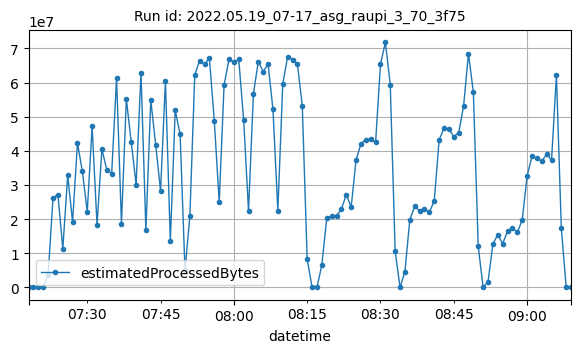

Values plotted in this chart, from the file beside it:
datetime, estimatedProcessedBytes
2022-05-19T07:18:00Z, 1374
2022-05-19T07:19:00Z, 2842
2022-05-19T07:20:00Z, 8668
2022-05-19T07:21:00Z, 3055
2022-05-19T07:22:00Z, 3739136
2022-05-19T07:23:00Z, 26332624
2022-05-19T07:24:00Z, 27176909
2022-05-19T07:25:00Z, 11378358
2022-05-19T07:26:00Z, 32790585
2022-05-19T07:27:00Z, 19187660
2022-05-19T07:28:00Z, 42284846
2022-05-19T07:29:00Z, 33986118
2022-05-19T07:30:00Z, 22186966
2022-05-19T07:31:00Z, 47146911
2022-05-19T07:32:00Z, 18353874
2022-05-19T07:33:00Z, 40447065
2022-05-19T07:34:00Z, 34476626
2022-05-19T07:35:00Z, 33334038
2022-05-19T07:36:00Z, 61303981
2022-05-19T07:37:00Z, 18630233
2022-05-19T07:38:00Z, 55207573
2022-05-19T07:39:00Z, 42547064
2022-05-19T07:40:00Z, 30120077
2022-05-19T07:41:00Z, 62887633
2022-05-19T07:42:00Z, 16708922
2022-05-19T07:43:00Z, 54866020
2022-05-19T07:44:00Z, 41830414
2022-05-19T07:45:00Z, 28343341
2022-05-19T07:46:00Z, 60457210
2022-05-19T07:47:00Z, 13489469
2022-05-19T07:48:00Z, 51823142
2022-05-19T07:49:00Z, 44915177
2022-05-19T07:50:00Z, 5042175
2022-05-19T07:51:00Z, 20918267
2022-05-19T07:52:00Z, 62256850
2022-05-19T07:53:00Z, 66437469
2022-05-19T07:54:00Z, 65331376
2022-05-19T07:55:00Z, 67110067
2022-05-19T07:56:00Z, 48671783
2022-05-19T07:57:00Z, 25098921
2022-05-19T07:58:00Z, 59309908
2022-05-19T07:59:00Z, 66756738
2022-05-19T08:00:00Z, 65992159
2022-05-19T08:01:00Z, 66774905
2022-05-19T08:02:00Z, 49151953
2022-05-19T08:03:00Z, 22463299
2022-05-19T08:04:00Z, 56729843
2022-05-19T08:05:00Z, 66157381
2022-05-19T08:06:00Z, 63185304
2022-05-19T08:07:00Z, 65449295
2022-05-19T08:08:00Z, 52119699
2022-05-19T08:09:00Z, 22512593
2022-05-19T08:10:00Z, 59508289
2022-05-19T08:11:00Z, 67598177
2022-05-19T08:12:00Z, 66733914
2022-05-19T08:13:00Z, 65436820
2022-05-19T08:14:00Z, 53136968
2022-05-19T08:15:00Z, 8400206
2022-05-19T08:16:00Z, 5362
2022-05-19T08:17:00Z, 2824
... 52 more rows
